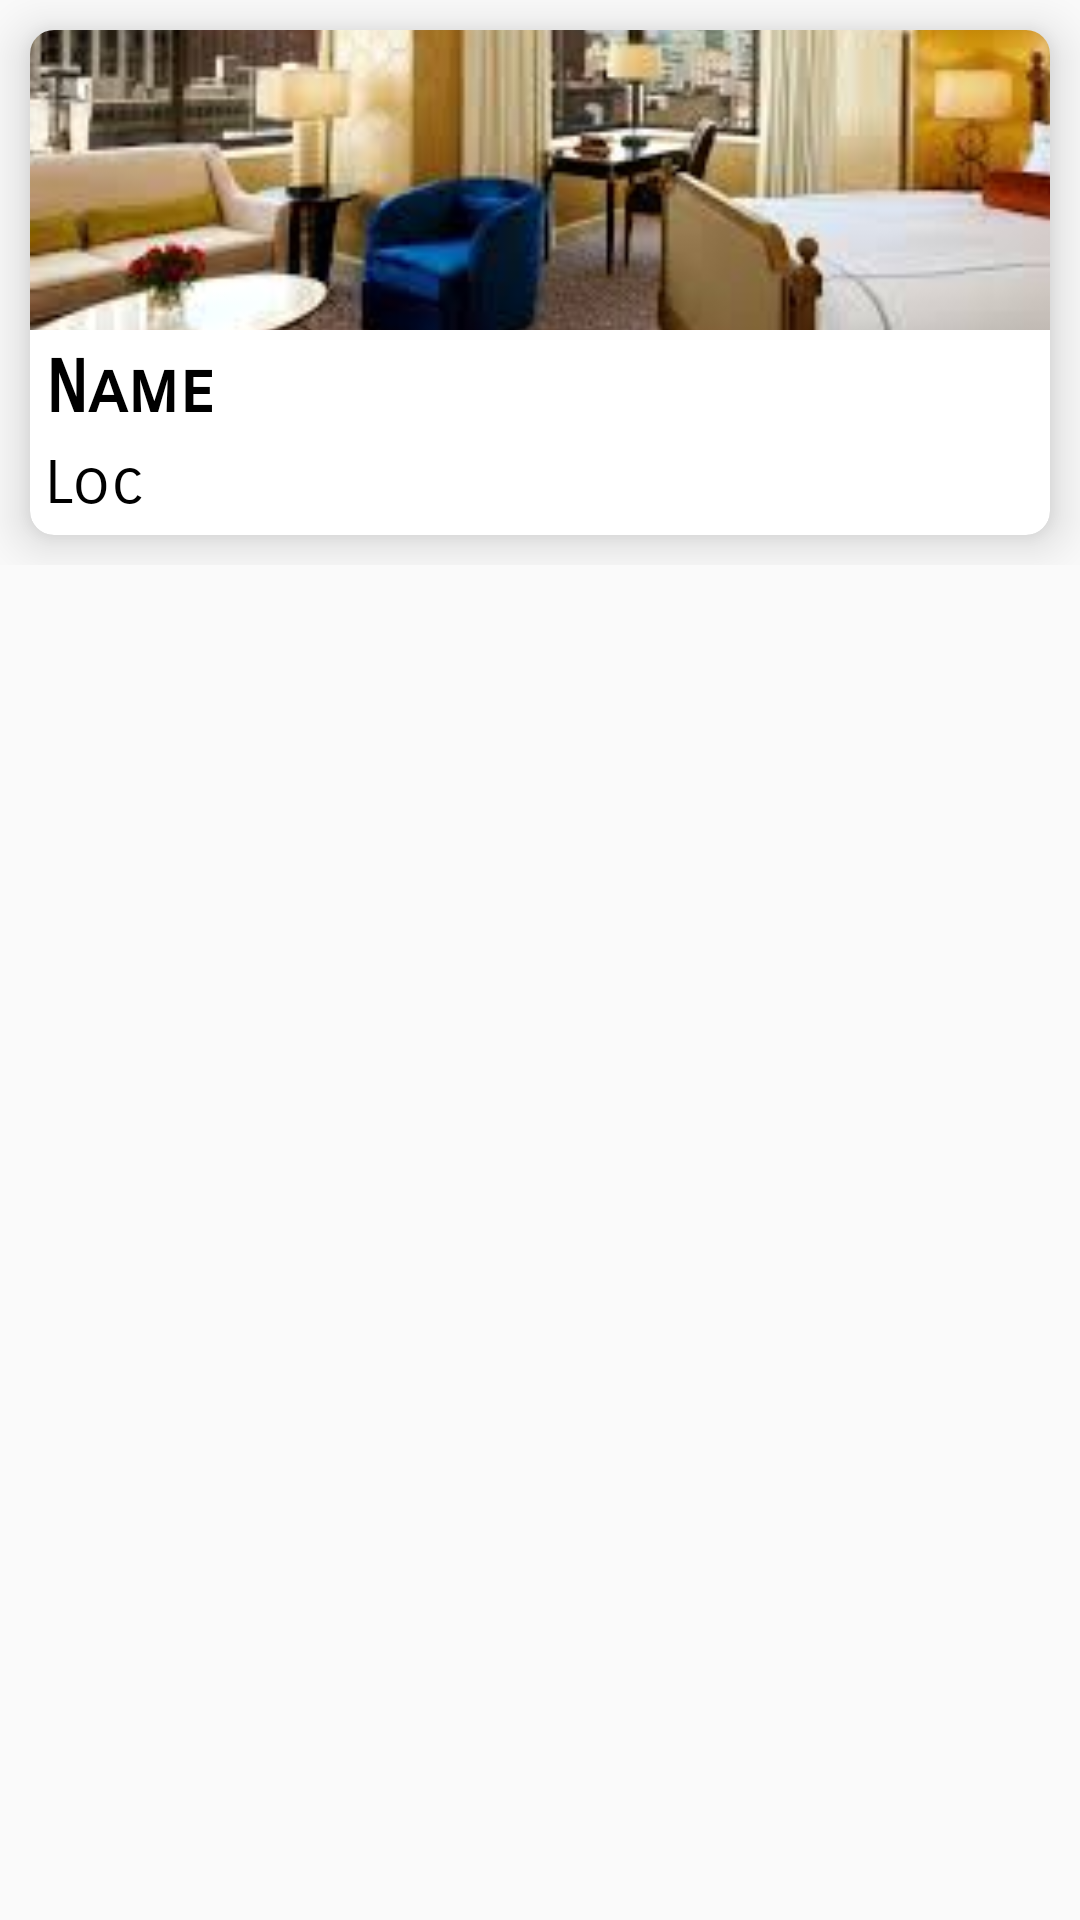

Reconstruct the res/layout file that produces this screen, plus the resources it refers to.
<!-- AndroidManifest.xml: application theme AppTheme -->
<!-- res/layout/hotellist.xml -->
<?xml version="1.0" encoding="utf-8"?>
<LinearLayout xmlns:android="http://schemas.android.com/apk/res/android"
              xmlns:tools="http://schemas.android.com/tools"
              android:layout_width="match_parent"
              android:layout_height="wrap_content"
               android:id="@+id/disphcontainer"
              android:orientation="vertical"
              android:layout_margin="2dp">


    <LinearLayout
            android:layout_width="wrap_content"
            android:layout_height="wrap_content"
            tools:layout_editor_absoluteY="56dp"
            tools:layout_editor_absoluteX="7dp"
            android:layout_alignParentStart="true"
            android:layout_alignParentTop="true">

        <LinearLayout
                android:layout_width="wrap_content"
                android:layout_height="wrap_content">

            <android.support.v7.widget.CardView
                    xmlns:android="http://schemas.android.com/apk/res/android"
                    xmlns:app="http://schemas.android.com/apk/res-auto"
                    android:layout_width="match_parent"
                    android:layout_height="wrap_content"
                    android:layout_margin="10dp"
                    app:cardCornerRadius="8dp"
                    app:cardElevation="10dp">

                <LinearLayout
                        android:layout_width="365dp"
                        android:layout_height="match_parent"
                        android:orientation="vertical">

                    <ImageView
                            android:id="@+id/Button1"
                            android:layout_width="match_parent"
                            android:src="@drawable/h3"
                            android:layout_height="100dp"
                            android:scaleType="centerCrop"/>

                    <TextView
                            android:id="@+id/hdbname"
                            android:fontFamily="sans-serif-smallcaps"
                            android:layout_width="match_parent"
                            android:layout_height="wrap_content"
                            android:paddingLeft="5dp"
                            android:paddingRight="5dp"
                            android:paddingTop="5dp"
                            android:text="Name"
                            android:textSize="24sp"
                            android:textStyle="bold"
                            android:textColor="#000"
                            tools:targetApi="jelly_bean" />

                    <TextView
                            android:id="@+id/hdblocation"
                            android:fontFamily="sans-serif-smallcaps"
                            android:layout_width="match_parent"
                            android:layout_height="wrap_content"
                            android:padding="5dp"
                            android:textColor="#000"
                            android:text="Loc"
                            android:textSize="20sp"
                            tools:targetApi="jelly_bean" />


                </LinearLayout>

            </android.support.v7.widget.CardView>

        </LinearLayout>
    </LinearLayout>

</LinearLayout>
<!-- resources referenced by this layout -->
<resources>
  <!-- drawable h3: jpeg bitmap (drawable, 10666 bytes) -->
  <style name="AppTheme" parent="Theme.AppCompat.Light.DarkActionBar">
          
          <item name="colorPrimary">@color/colorPrimary</item>
          <item name="colorPrimaryDark">@color/colorPrimaryDark</item>
          <item name="colorAccent">@color/colorAccent</item>
      </style>
  <color name="colorPrimary">#ffa500  </color>
  <color name="colorPrimaryDark" />
  <color name="colorAccent">#d81b60</color>
</resources>
